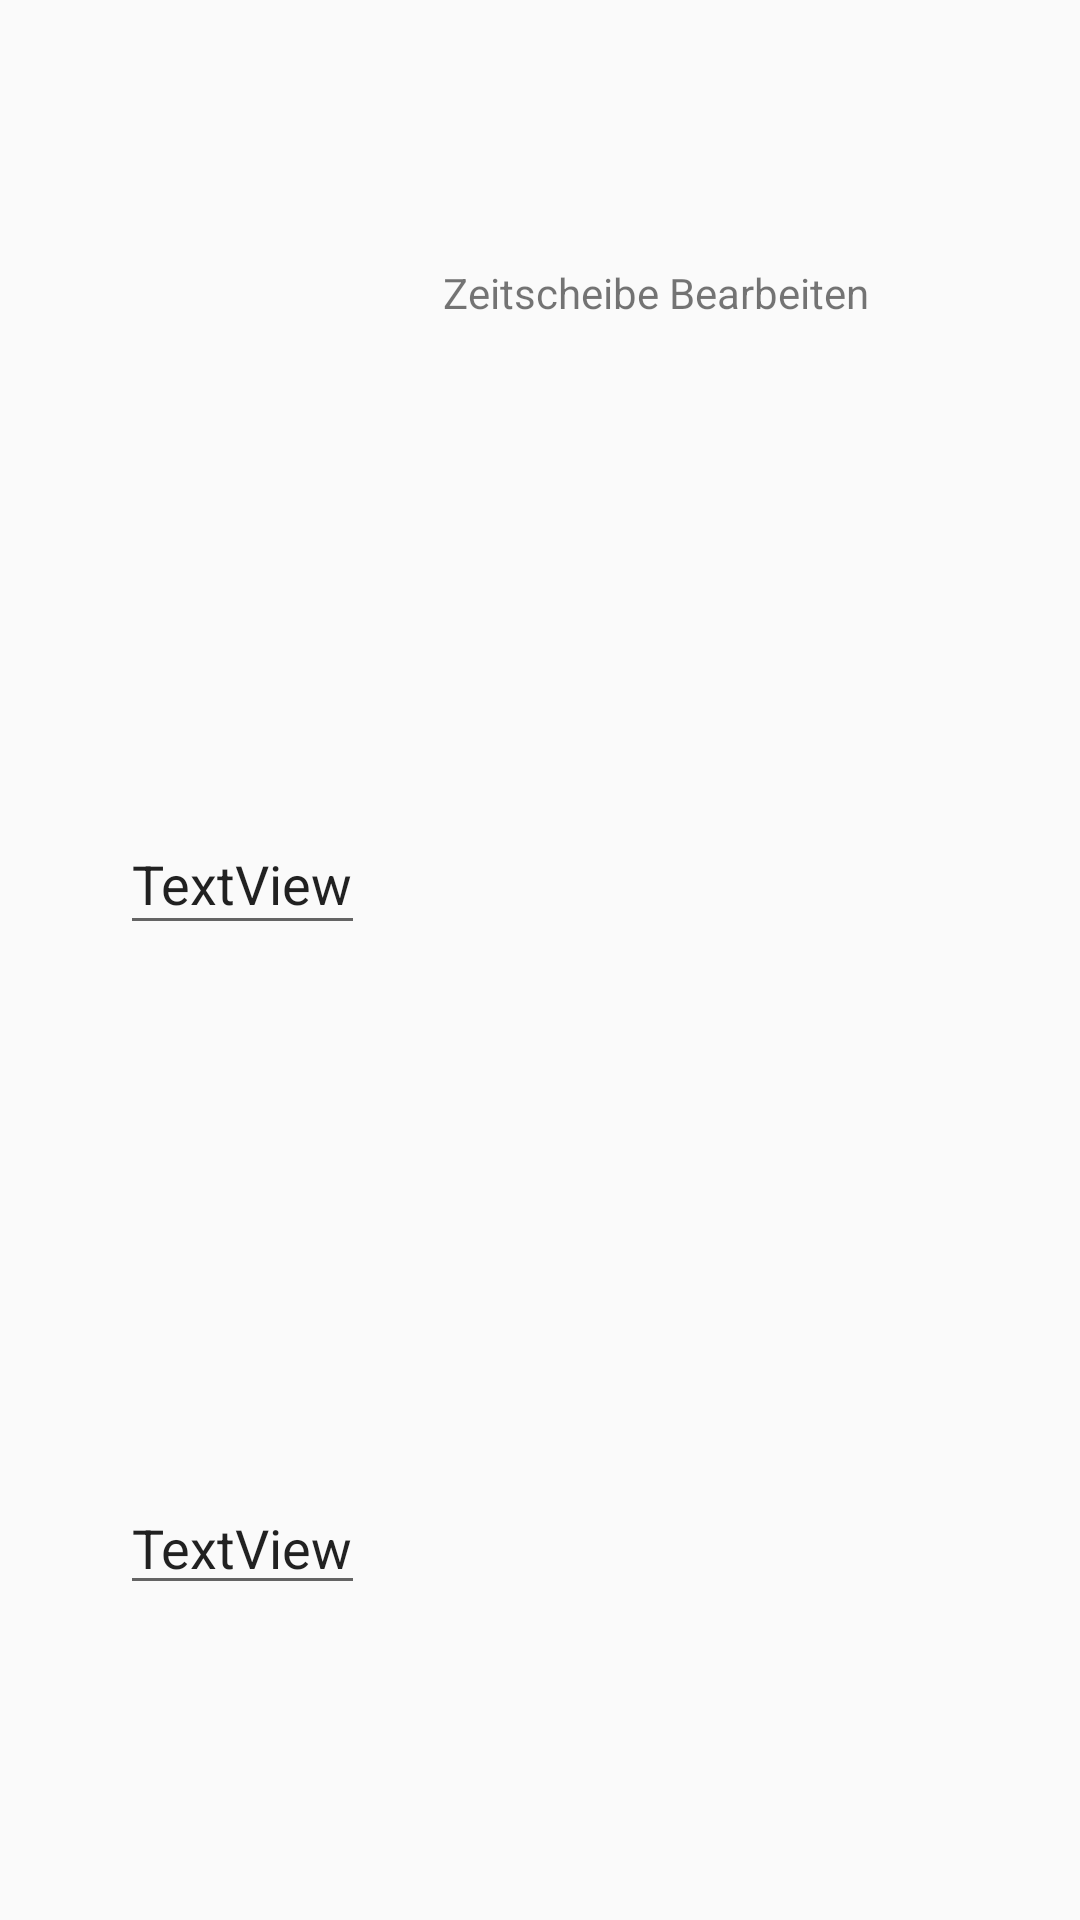

Produce the Android XML layout that renders to this screen, including the resource entries it uses.
<!-- AndroidManifest.xml: application theme AppTheme -->
<!-- res/layout/edit_time.xml -->
<?xml version="1.0" encoding="utf-8"?>
<androidx.constraintlayout.widget.ConstraintLayout
    xmlns:android="http://schemas.android.com/apk/res/android"
    xmlns:app="http://schemas.android.com/apk/res-auto"
    xmlns:tools="http://schemas.android.com/tools"
    android:layout_width="match_parent"
    android:layout_height="match_parent">

    <TextView
        android:id="@+id/textView"
        android:layout_width="261dp"
        android:layout_height="107dp"
        android:layout_marginStart="88dp"
        android:layout_marginTop="44dp"
        android:gravity="center"
        android:text="Zeitscheibe Bearbeiten"
        app:layout_constraintStart_toStartOf="parent"
        app:layout_constraintTop_toTopOf="parent" />

    <EditText
        android:id="@+id/edit_startts"
        android:layout_width="wrap_content"
        android:layout_height="44dp"
        android:layout_marginStart="40dp"
        android:layout_marginTop="120dp"
        android:text="TextView"
        app:layout_constraintStart_toStartOf="parent"
        app:layout_constraintTop_toBottomOf="@+id/textView" />

    <EditText
        android:id="@+id/edit_endts"
        android:layout_width="wrap_content"
        android:layout_height="40dp"
        android:layout_marginStart="40dp"
        android:layout_marginTop="180dp"
        android:text="TextView"
        app:layout_constraintStart_toStartOf="parent"
        app:layout_constraintTop_toBottomOf="@+id/edit_startts"

        />

    <Button
        android:id="@+id/button"
        android:layout_width="wrap_content"
        android:layout_height="wrap_content"
        android:layout_marginStart="160dp"
        android:layout_marginTop="132dp"
        android:onClick="backToProjectView"
        android:text="Button"
        app:layout_constraintStart_toStartOf="parent"
        app:layout_constraintTop_toBottomOf="@+id/edit_endts" />
</androidx.constraintlayout.widget.ConstraintLayout>
<!-- resources referenced by this layout -->
<resources>
  <style name="AppTheme" parent="Theme.AppCompat.Light.NoActionBar">
          
          <item name="colorPrimary">#A4A4A4</item>
          <item name="colorPrimaryDark">#A4A4A4</item>
          <item name="colorAccent">@color/colorAccent</item>
      </style>
  <color name="colorAccent">#D81B60</color>
</resources>
